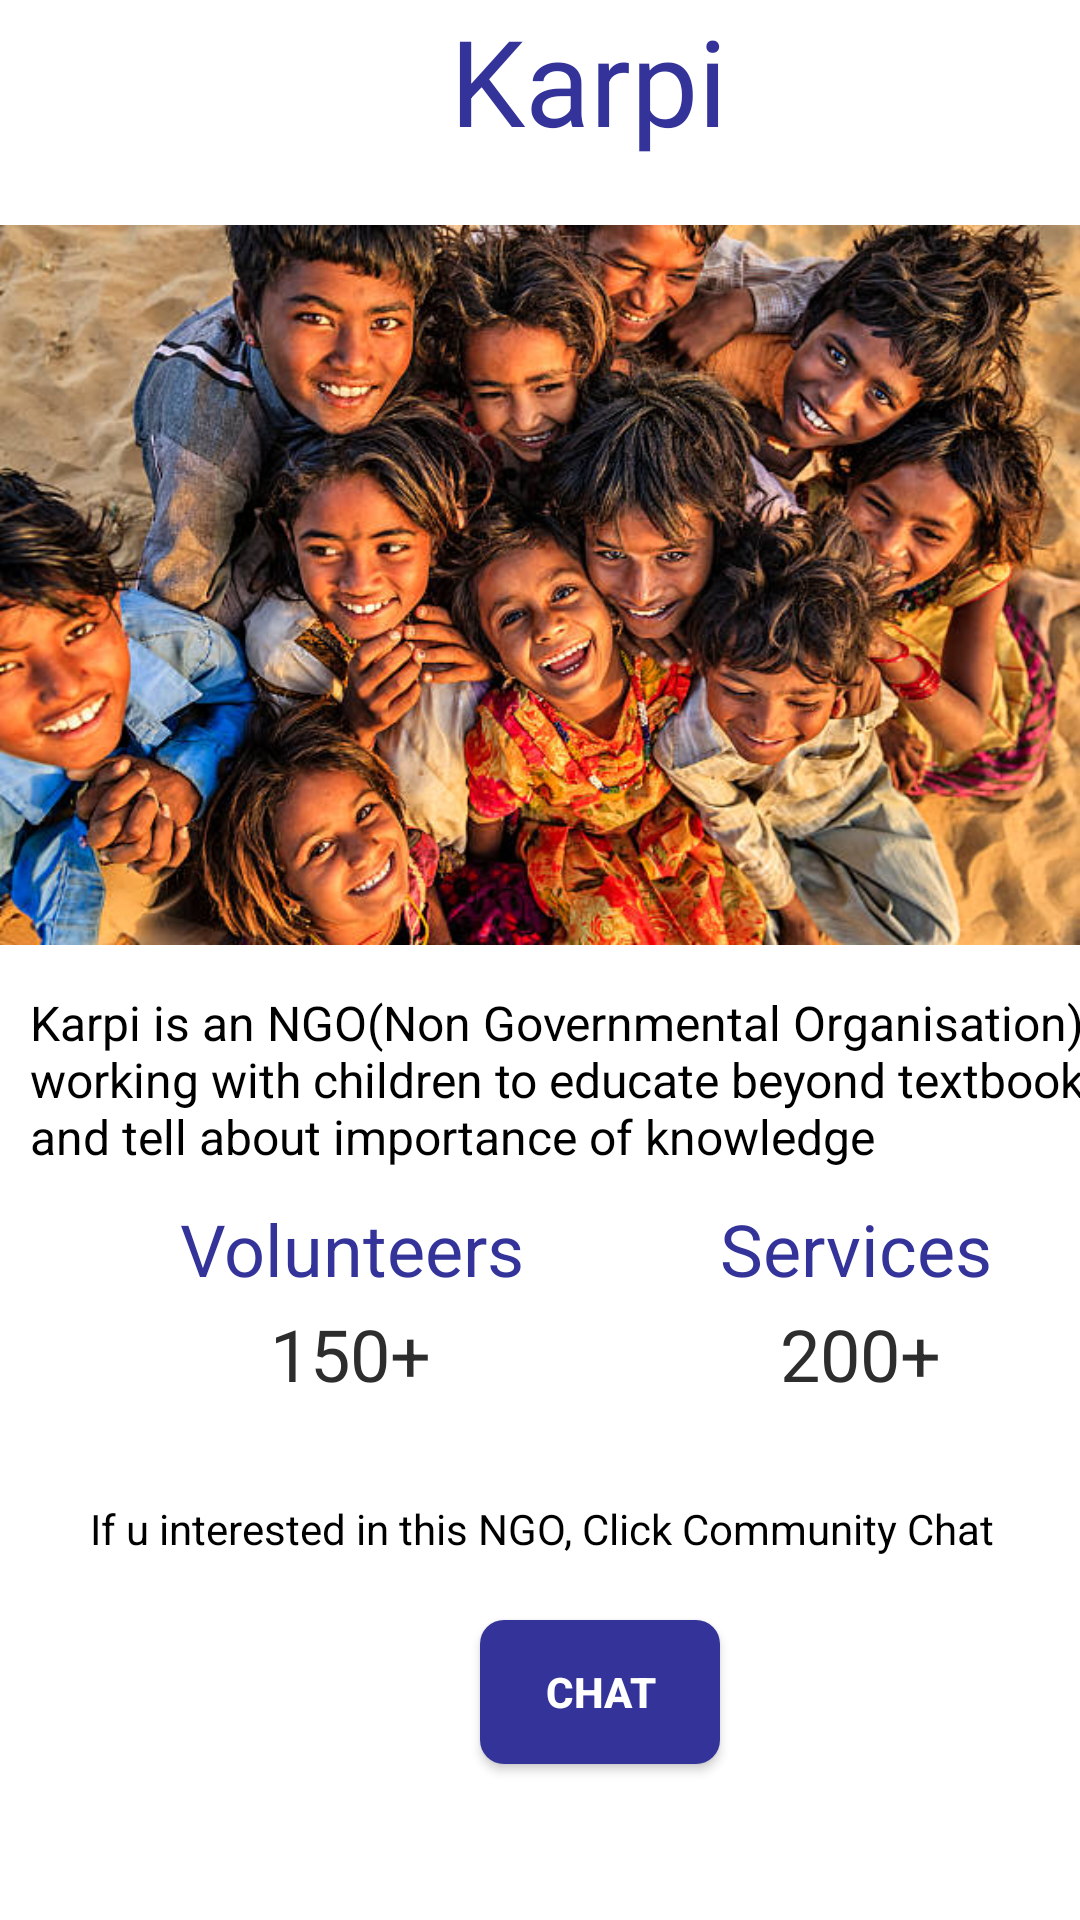

Reconstruct the res/layout file that produces this screen, plus the resources it refers to.
<!-- AndroidManifest.xml: application theme Theme.AppCompat.Light.NoActionBar -->
<!-- res/layout/fragment_home.xml -->
<?xml version="1.0" encoding="utf-8"?>
<FrameLayout xmlns:android="http://schemas.android.com/apk/res/android"
    xmlns:app="http://schemas.android.com/apk/res-auto"
    xmlns:tools="http://schemas.android.com/tools"
    android:layout_width="match_parent"
    android:layout_height="match_parent"
    tools:context=".HomeFragment"
    android:background="@color/white">

    <TextView
        android:id="@+id/textView3"
        android:layout_width="wrap_content"
        android:layout_height="wrap_content"
        android:text="@string/karpi"
        android:layout_marginStart="150dp"
        android:textColor="@color/blue"
        android:textSize="40sp"/>

    <ImageView
        android:id="@+id/imageView5"
        android:layout_marginTop="70dp"
        android:layout_width="match_parent"
        android:layout_height="250dp"
        android:src="@drawable/mainpro"
        tools:ignore="ContentDescription" />

    <TextView
        android:id="@+id/textView9"
        android:layout_width="375dp"
        android:layout_height="60dp"
        android:layout_marginStart="10dp"
        android:layout_marginTop="330dp"
        android:text="@string/karpi_is_an_ngo_non_governmental_organisation_to_working_with_children_to_educate_beyond_textbooks_and_tell_about_importance_of_knowledge"
        android:textColor="@color/black"
        android:textSize="16sp"
        tools:ignore="TextSizeCheck" />

    <TextView
        android:id="@+id/Volun"
        android:layout_width="wrap_content"
        android:layout_height="wrap_content"
        android:text="@string/volunteers"
        android:layout_marginTop="400dp"
        android:layout_marginStart="60dp"
        android:textColor="@color/blue"
        android:textSize="24sp" />

    <TextView
        android:id="@+id/volnum"
        android:layout_width="wrap_content"
        android:layout_height="wrap_content"
        android:text="@string/_150"
        android:layout_marginTop="435dp"
        android:layout_marginStart="90dp"
        android:textColor="@color/darkgrey"
        android:textSize="24sp" />

    <TextView
        android:id="@+id/Serv"
        android:layout_width="wrap_content"
        android:layout_height="wrap_content"
        android:text="@string/services"
        android:layout_marginTop="400dp"
        android:layout_marginStart="240dp"
        android:textColor="@color/blue"
        android:textSize="24sp" />

    <TextView
        android:id="@+id/sernum"
        android:layout_width="wrap_content"
        android:layout_height="wrap_content"
        android:text="@string/_200"
        android:layout_marginTop="435dp"
        android:layout_marginStart="260dp"
        android:textColor="@color/darkgrey"
        android:textSize="24sp" />

    <TextView
        android:id="@+id/textView8"
        android:layout_width="wrap_content"
        android:layout_height="wrap_content"
        android:text="If u interested in this NGO, Click Community Chat"
        android:textColor="@color/black"
        android:layout_marginTop="500dp"
        android:layout_marginStart="30dp"
        android:textSize="14sp"/>

    <Button
        android:id="@+id/chat"
        android:layout_width="80dp"
        android:layout_height="48dp"
        android:layout_marginStart="160dp"
        android:layout_marginTop="540dp"
        android:background="@drawable/signupbtn"
        android:text="@string/chat"
        android:textColor="@color/white"
        android:textStyle="bold" />


</FrameLayout>
<!-- resources referenced by this layout -->
<resources>
  <color name="black">#FF000000</color>
  <color name="blue">#333399</color>
  <color name="darkgrey">#2E2D2D</color>
  <color name="white">#ffffff</color>
  <!-- drawable mainpro: jpg bitmap (drawable, 88914 bytes) -->
  <!-- drawable signupbtn (drawable) -->
  <?xml version="1.0" encoding="utf-8"?>
  <shape xmlns:android="http://schemas.android.com/apk/res/android">
   <solid android:color="@color/blue"></solid>
      <corners android:radius="8dp"></corners>
  </shape>
  <string name="_150">150+</string>
  <string name="_200">200+</string>
  <string name="chat">Chat</string>
  <string name="karpi">Karpi</string>
  <string name="karpi_is_an_ngo_non_governmental_organisation_to_working_with_children_to_educate_beyond_textbooks_and_tell_about_importance_of_knowledge">Karpi is an NGO(Non Governmental Organisation).To working with children to educate beyond textbooks and tell about importance of knowledge</string>
  <string name="services">Services</string>
  <string name="volunteers">Volunteers</string>
</resources>
